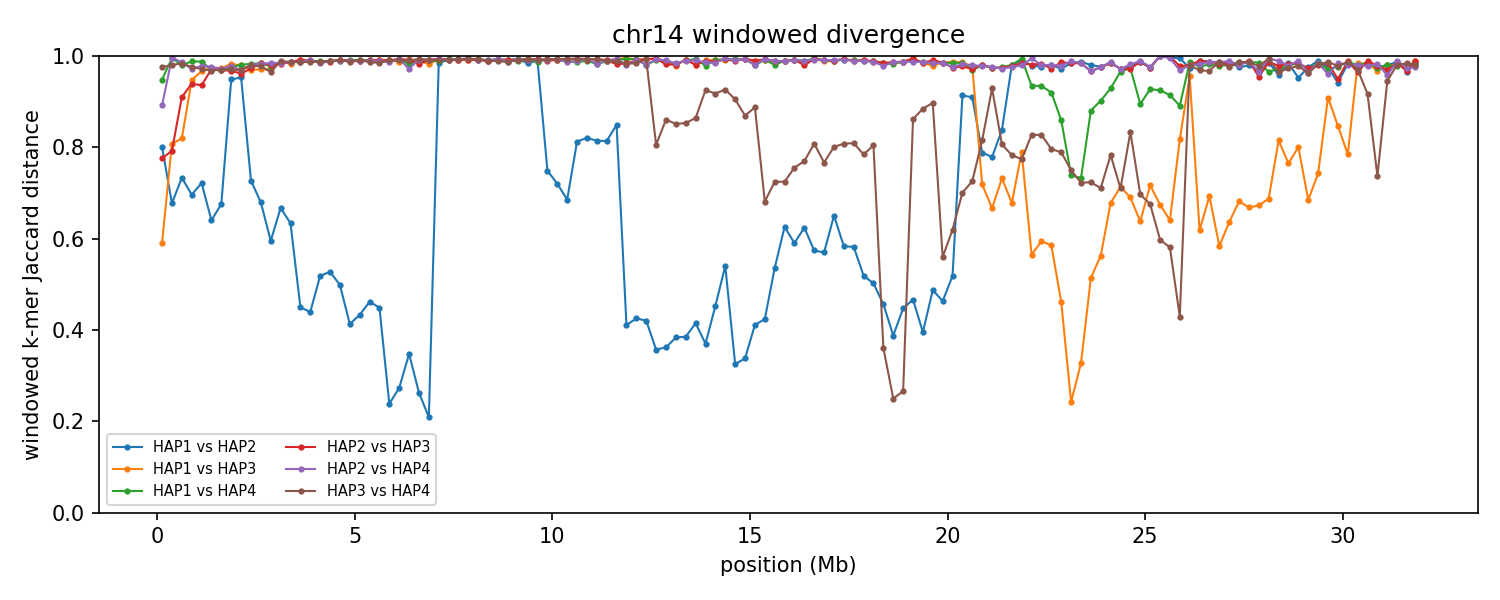

The file beside this chart, header and first rows:
group	win_start	win_end	unit_a	unit_b	hap_a	hap_b	chrom_a	chrom_b	kmers_a	kmers_b	shared	union	jaccard_distance
chr14	1	250000	HAP1_chr14	HAP2_chr14	HAP1	HAP2	14	14	150162	130531	46696	233997	0.8004
chr14	1	250000	HAP1_chr14	HAP3_chr14	HAP1	HAP3	14	14	150162	184896	97329	237729	0.5906
chr14	1	250000	HAP1_chr14	HAP4_chr14	HAP1	HAP4	14	14	150162	71627	10878	210911	0.9484
chr14	1	250000	HAP2_chr14	HAP3_chr14	HAP2	HAP3	14	14	130531	184896	57786	257641	0.7757
chr14	1	250000	HAP2_chr14	HAP4_chr14	HAP2	HAP4	14	14	130531	71627	19761	182397	0.8917
chr14	1	250000	HAP3_chr14	HAP4_chr14	HAP3	HAP4	14	14	184896	71627	6170	250353	0.9754
chr14	250001	500000	HAP1_chr14	HAP2_chr14	HAP1	HAP2	14	14	171146	174260	84270	261136	0.6773
chr14	250001	500000	HAP1_chr14	HAP3_chr14	HAP1	HAP3	14	14	171146	166265	54381	283030	0.8079
chr14	250001	500000	HAP1_chr14	HAP4_chr14	HAP1	HAP4	14	14	171146	25096	896	195346	0.9954
chr14	250001	500000	HAP2_chr14	HAP3_chr14	HAP2	HAP3	14	14	174260	166265	58511	282014	0.7925
chr14	250001	500000	HAP2_chr14	HAP4_chr14	HAP2	HAP4	14	14	174260	25096	727	198629	0.9963
chr14	250001	500000	HAP3_chr14	HAP4_chr14	HAP3	HAP4	14	14	166265	25096	3652	187709	0.9805
chr14	500001	750000	HAP1_chr14	HAP2_chr14	HAP1	HAP2	14	14	165616	177509	72221	270904	0.7334
chr14	500001	750000	HAP1_chr14	HAP3_chr14	HAP1	HAP3	14	14	165616	152754	48706	269664	0.8194
chr14	500001	750000	HAP1_chr14	HAP4_chr14	HAP1	HAP4	14	14	165616	55733	4334	217015	0.98
chr14	500001	750000	HAP2_chr14	HAP3_chr14	HAP2	HAP3	14	14	177509	152754	27318	302945	0.9098
chr14	500001	750000	HAP2_chr14	HAP4_chr14	HAP2	HAP4	14	14	177509	55733	3131	230111	0.9864
chr14	500001	750000	HAP3_chr14	HAP4_chr14	HAP3	HAP4	14	14	152754	55733	3393	205094	0.9835
chr14	750001	1000000	HAP1_chr14	HAP2_chr14	HAP1	HAP2	14	14	173415	189054	84389	278080	0.6965
chr14	750001	1000000	HAP1_chr14	HAP3_chr14	HAP1	HAP3	14	14	173415	151098	16247	308266	0.9473
chr14	750001	1000000	HAP1_chr14	HAP4_chr14	HAP1	HAP4	14	14	173415	161769	3891	331293	0.9883
chr14	750001	1000000	HAP2_chr14	HAP3_chr14	HAP2	HAP3	14	14	189054	151098	19493	320659	0.9392
chr14	750001	1000000	HAP2_chr14	HAP4_chr14	HAP2	HAP4	14	14	189054	161769	9595	341228	0.9719
chr14	750001	1000000	HAP3_chr14	HAP4_chr14	HAP3	HAP4	14	14	151098	161769	7314	305553	0.9761
chr14	1000001	1250000	HAP1_chr14	HAP2_chr14	HAP1	HAP2	14	14	190750	197903	84655	303998	0.7215
chr14	1000001	1250000	HAP1_chr14	HAP3_chr14	HAP1	HAP3	14	14	190750	187104	12212	365642	0.9666
chr14	1000001	1250000	HAP1_chr14	HAP4_chr14	HAP1	HAP4	14	14	190750	167845	4358	354237	0.9877
chr14	1000001	1250000	HAP2_chr14	HAP3_chr14	HAP2	HAP3	14	14	197903	187104	23148	361859	0.936
chr14	1000001	1250000	HAP2_chr14	HAP4_chr14	HAP2	HAP4	14	14	197903	167845	7732	358016	0.9784
chr14	1000001	1250000	HAP3_chr14	HAP4_chr14	HAP3	HAP4	14	14	187104	167845	9854	345095	0.9714
chr14	1250001	1500000	HAP1_chr14	HAP2_chr14	HAP1	HAP2	14	14	221432	204891	112853	313470	0.64
chr14	1250001	1500000	HAP1_chr14	HAP3_chr14	HAP1	HAP3	14	14	221432	136966	9048	349350	0.9741
chr14	1250001	1500000	HAP1_chr14	HAP4_chr14	HAP1	HAP4	14	14	221432	159234	11156	369510	0.9698
chr14	1250001	1500000	HAP2_chr14	HAP3_chr14	HAP2	HAP3	14	14	204891	136966	9667	332190	0.9709
chr14	1250001	1500000	HAP2_chr14	HAP4_chr14	HAP2	HAP4	14	14	204891	159234	8537	355588	0.976
chr14	1250001	1500000	HAP3_chr14	HAP4_chr14	HAP3	HAP4	14	14	136966	159234	9156	287044	0.9681
chr14	1500001	1750000	HAP1_chr14	HAP2_chr14	HAP1	HAP2	14	14	203113	205195	99931	308377	0.6759
chr14	1500001	1750000	HAP1_chr14	HAP3_chr14	HAP1	HAP3	14	14	203113	205989	10724	398378	0.9731
chr14	1500001	1750000	HAP1_chr14	HAP4_chr14	HAP1	HAP4	14	14	203113	165996	11022	358087	0.9692
chr14	1500001	1750000	HAP2_chr14	HAP3_chr14	HAP2	HAP3	14	14	205195	205989	12373	398811	0.969
chr14	1500001	1750000	HAP2_chr14	HAP4_chr14	HAP2	HAP4	14	14	205195	165996	9969	361222	0.9724
chr14	1500001	1750000	HAP3_chr14	HAP4_chr14	HAP3	HAP4	14	14	205989	165996	10862	361123	0.9699
chr14	1750001	2000000	HAP1_chr14	HAP2_chr14	HAP1	HAP2	14	14	192590	192799	18820	366569	0.9487
chr14	1750001	2000000	HAP1_chr14	HAP3_chr14	HAP1	HAP3	14	14	192590	171360	6109	357841	0.9829
chr14	1750001	2000000	HAP1_chr14	HAP4_chr14	HAP1	HAP4	14	14	192590	191706	9221	375075	0.9754
chr14	1750001	2000000	HAP2_chr14	HAP3_chr14	HAP2	HAP3	14	14	192799	171360	11393	352766	0.9677
chr14	1750001	2000000	HAP2_chr14	HAP4_chr14	HAP2	HAP4	14	14	192799	191706	8408	376097	0.9776
chr14	1750001	2000000	HAP3_chr14	HAP4_chr14	HAP3	HAP4	14	14	171360	191706	10322	352744	0.9707
chr14	2000001	2250000	HAP1_chr14	HAP2_chr14	HAP1	HAP2	14	14	216172	193924	18409	391687	0.953
chr14	2000001	2250000	HAP1_chr14	HAP3_chr14	HAP1	HAP3	14	14	216172	189045	8234	396983	0.9793
chr14	2000001	2250000	HAP1_chr14	HAP4_chr14	HAP1	HAP4	14	14	216172	201945	7718	410399	0.9812
chr14	2000001	2250000	HAP2_chr14	HAP3_chr14	HAP2	HAP3	14	14	193924	189045	14283	368686	0.9613
chr14	2000001	2250000	HAP2_chr14	HAP4_chr14	HAP2	HAP4	14	14	193924	201945	11806	384063	0.9693
chr14	2000001	2250000	HAP3_chr14	HAP4_chr14	HAP3	HAP4	14	14	189045	201945	11818	379172	0.9688
chr14	2250001	2500000	HAP1_chr14	HAP2_chr14	HAP1	HAP2	14	14	221521	215160	93619	343062	0.7271
chr14	2250001	2500000	HAP1_chr14	HAP3_chr14	HAP1	HAP3	14	14	221521	205168	12666	414023	0.9694
chr14	2250001	2500000	HAP1_chr14	HAP4_chr14	HAP1	HAP4	14	14	221521	198412	7262	412671	0.9824
chr14	2250001	2500000	HAP2_chr14	HAP3_chr14	HAP2	HAP3	14	14	215160	205168	11164	409164	0.9727
chr14	2250001	2500000	HAP2_chr14	HAP4_chr14	HAP2	HAP4	14	14	215160	198412	7698	405874	0.981
chr14	2250001	2500000	HAP3_chr14	HAP4_chr14	HAP3	HAP4	14	14	205168	198412	8080	395500	0.9796
... 708 more rows
